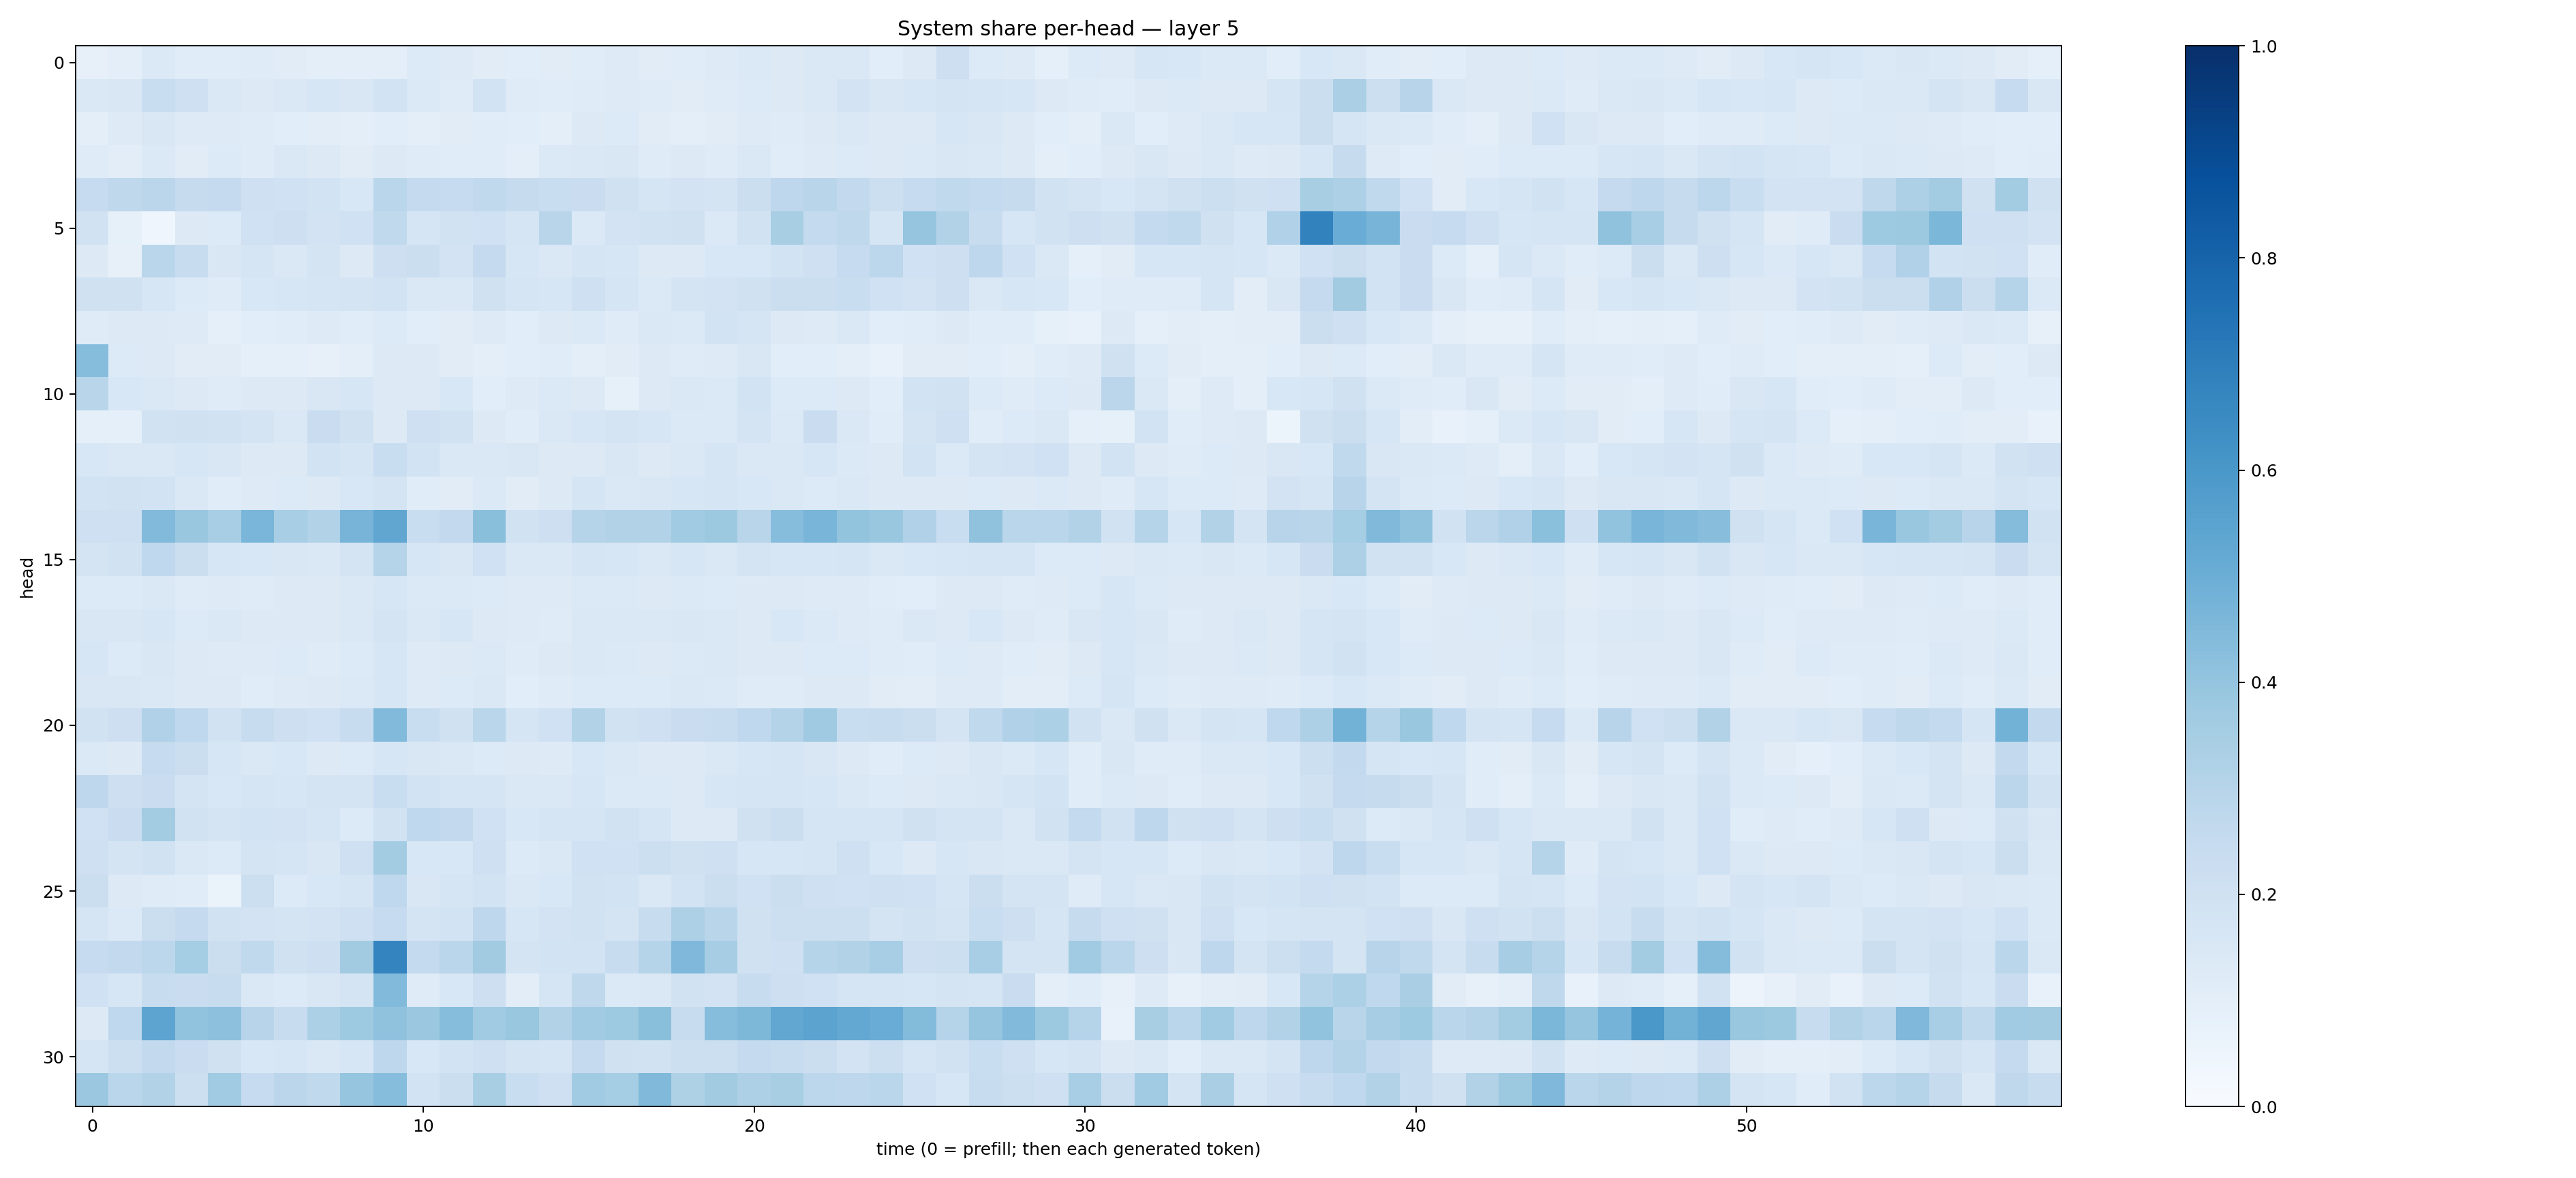

Values plotted in this chart, from the file beside it:
0.08076875, 0.10008442, 0.13814232, 0.11625683, 0.11347201, 0.1178075, 0.11238496, 0.10032616, 0.09788995, 0.0993031, 0.13449357, 0.12376361, 0.11001304, 0.10613902, 0.110271014, 0.11334318, 0.122576416, 0.111831866, 0.1171641, 0.12413952, 0.14026363, 0.1273773, 0.14673193, 0.14177884
0.1424, 0.15, 0.2329, 0.2062, 0.1446, 0.1299, 0.1413, 0.1597, 0.1503, 0.1848, 0.1381, 0.1172, 0.1851, 0.1195, 0.1166, 0.1183, 0.1213, 0.1173, 0.1118, 0.1192, 0.1329, 0.128, 0.1483, 0.1797
0.1009, 0.1246, 0.152, 0.1225, 0.1214, 0.1187, 0.1079, 0.1054, 0.0979, 0.1086, 0.1013, 0.1123, 0.1158, 0.1079, 0.09586, 0.129, 0.1339, 0.1122, 0.0971, 0.1094, 0.1215, 0.1199, 0.1308, 0.1406
0.1192, 0.1028, 0.1403, 0.11, 0.1342, 0.1207, 0.1421, 0.1271, 0.1117, 0.131, 0.1182, 0.1161, 0.1155, 0.09663, 0.137, 0.1482, 0.1511, 0.1206, 0.1269, 0.1195, 0.1456, 0.1161, 0.1245, 0.1342
0.2485, 0.2703, 0.2848, 0.2457, 0.2529, 0.2038, 0.2004, 0.1863, 0.154, 0.2862, 0.2529, 0.2469, 0.2636, 0.2451, 0.2308, 0.2279, 0.1988, 0.1693, 0.1821, 0.1777, 0.2202, 0.2743, 0.2898, 0.2583
0.1892, 0.0855, 0.04319, 0.1288, 0.1344, 0.1993, 0.2141, 0.1801, 0.1999, 0.2619, 0.1694, 0.1895, 0.2018, 0.1654, 0.2899, 0.1369, 0.1828, 0.194, 0.1956, 0.1397, 0.1912, 0.3399, 0.2554, 0.2701
0.1296, 0.08144, 0.286, 0.2377, 0.1504, 0.1697, 0.1432, 0.1758, 0.1284, 0.2138, 0.2231, 0.1808, 0.2502, 0.1575, 0.1456, 0.1653, 0.1635, 0.1324, 0.1291, 0.1558, 0.1561, 0.1846, 0.2098, 0.2499
0.1978, 0.1985, 0.1621, 0.1331, 0.1208, 0.1531, 0.1608, 0.1688, 0.1763, 0.1843, 0.1459, 0.1443, 0.1974, 0.1656, 0.1585, 0.2061, 0.1674, 0.1381, 0.1775, 0.1808, 0.1975, 0.2205, 0.2228, 0.2306
0.121, 0.1298, 0.1293, 0.1239, 0.09161, 0.1071, 0.1141, 0.1233, 0.115, 0.1338, 0.1084, 0.1132, 0.1241, 0.107, 0.1269, 0.1376, 0.1204, 0.1423, 0.1377, 0.1841, 0.1693, 0.1288, 0.1214, 0.1429
0.4314, 0.1339, 0.1271, 0.1125, 0.1098, 0.09237, 0.09053, 0.0806, 0.09709, 0.1304, 0.1302, 0.1125, 0.0998, 0.1082, 0.1171, 0.1014, 0.1125, 0.1321, 0.1176, 0.1246, 0.15, 0.1064, 0.1077, 0.09944
0.2892, 0.1537, 0.1436, 0.1287, 0.118, 0.1269, 0.1291, 0.1493, 0.1573, 0.1276, 0.1262, 0.1536, 0.1091, 0.1214, 0.1402, 0.1289, 0.08357, 0.1316, 0.1419, 0.1371, 0.1874, 0.1336, 0.1361, 0.1314
0.09031, 0.09093, 0.1912, 0.1965, 0.1934, 0.178, 0.1461, 0.2287, 0.1991, 0.1264, 0.2101, 0.1902, 0.1287, 0.1149, 0.1412, 0.161, 0.174, 0.159, 0.1382, 0.14, 0.1784, 0.1393, 0.2274, 0.1444
0.156, 0.1435, 0.1475, 0.164, 0.1496, 0.1308, 0.1311, 0.1854, 0.1665, 0.2333, 0.1846, 0.1478, 0.1452, 0.1519, 0.1269, 0.1259, 0.1519, 0.1312, 0.1429, 0.1717, 0.1438, 0.1444, 0.1577, 0.137
0.1849, 0.1891, 0.1857, 0.1442, 0.1151, 0.1246, 0.1355, 0.1271, 0.1549, 0.1739, 0.1149, 0.1098, 0.1401, 0.1095, 0.1319, 0.1675, 0.1415, 0.1503, 0.1635, 0.1674, 0.1554, 0.141, 0.1339, 0.1472
0.2098, 0.2069, 0.4443, 0.3831, 0.3456, 0.4622, 0.3475, 0.3117, 0.4714, 0.5321, 0.231, 0.2609, 0.4246, 0.1918, 0.2115, 0.3001, 0.3094, 0.3118, 0.365, 0.3766, 0.2892, 0.4314, 0.4666, 0.4001
0.1724, 0.1894, 0.2668, 0.22, 0.1607, 0.156, 0.1522, 0.1453, 0.1733, 0.3009, 0.1612, 0.1498, 0.1993, 0.1442, 0.1474, 0.1682, 0.1571, 0.1447, 0.1614, 0.1445, 0.1769, 0.1568, 0.1636, 0.1684
0.133, 0.1342, 0.1482, 0.1175, 0.1239, 0.1185, 0.129, 0.1325, 0.1458, 0.1567, 0.1403, 0.1368, 0.1339, 0.1248, 0.1216, 0.1399, 0.1388, 0.1293, 0.1384, 0.1344, 0.1283, 0.1253, 0.1243, 0.1239
0.1493, 0.1519, 0.1609, 0.1346, 0.147, 0.1282, 0.1328, 0.1309, 0.1479, 0.1747, 0.1482, 0.1587, 0.1323, 0.1213, 0.1172, 0.1432, 0.1469, 0.1418, 0.152, 0.1467, 0.1308, 0.1552, 0.1382, 0.1239
0.1585, 0.1332, 0.1517, 0.1307, 0.1222, 0.123, 0.1334, 0.1176, 0.1355, 0.1598, 0.1219, 0.1307, 0.1401, 0.119, 0.1274, 0.1454, 0.1393, 0.1301, 0.1394, 0.1445, 0.1315, 0.1259, 0.1341, 0.133
0.1509, 0.1486, 0.1427, 0.1283, 0.1274, 0.115, 0.123, 0.1325, 0.1401, 0.1596, 0.1247, 0.135, 0.1406, 0.1083, 0.1191, 0.1335, 0.1365, 0.1329, 0.1424, 0.1399, 0.1202, 0.1186, 0.1255, 0.1258
0.1948, 0.2148, 0.3184, 0.2663, 0.1932, 0.237, 0.2143, 0.2003, 0.2387, 0.4437, 0.2312, 0.1954, 0.2865, 0.171, 0.2005, 0.3106, 0.195, 0.2072, 0.2282, 0.2378, 0.2679, 0.3072, 0.3678, 0.2324
0.1384, 0.131, 0.2489, 0.2228, 0.1585, 0.1469, 0.1541, 0.1321, 0.1334, 0.1629, 0.1493, 0.1467, 0.1354, 0.1277, 0.1235, 0.1541, 0.1467, 0.1263, 0.1294, 0.1434, 0.1574, 0.1703, 0.149, 0.1297
0.2762, 0.211, 0.2291, 0.1746, 0.1562, 0.1687, 0.1623, 0.1741, 0.1792, 0.2343, 0.1837, 0.1669, 0.1687, 0.1437, 0.1466, 0.1572, 0.1378, 0.1372, 0.1307, 0.1608, 0.1672, 0.1657, 0.1608, 0.1449
0.2023, 0.2275, 0.3573, 0.1932, 0.177, 0.1844, 0.1809, 0.1699, 0.1348, 0.192, 0.2682, 0.2581, 0.2014, 0.155, 0.1691, 0.1698, 0.192, 0.1718, 0.1303, 0.1282, 0.1982, 0.2262, 0.1642, 0.1675
0.2042, 0.1746, 0.1897, 0.1437, 0.1358, 0.173, 0.1712, 0.152, 0.2101, 0.3589, 0.1552, 0.1547, 0.204, 0.1357, 0.1416, 0.1995, 0.2026, 0.2161, 0.1989, 0.21, 0.1639, 0.1606, 0.1669, 0.2082
0.2196, 0.1298, 0.1201, 0.1166, 0.06536, 0.2167, 0.1365, 0.1524, 0.1709, 0.2691, 0.1496, 0.1678, 0.186, 0.1462, 0.1535, 0.1911, 0.1854, 0.1473, 0.1868, 0.2191, 0.201, 0.2265, 0.2069, 0.2001
0.1653, 0.1399, 0.2262, 0.2524, 0.1892, 0.1826, 0.1794, 0.1811, 0.206, 0.2473, 0.1763, 0.1847, 0.2771, 0.1624, 0.1834, 0.1894, 0.1765, 0.2397, 0.3253, 0.2921, 0.1966, 0.2169, 0.2162, 0.2169
0.2469, 0.2591, 0.2811, 0.3529, 0.2251, 0.2646, 0.1989, 0.2122, 0.3604, 0.6724, 0.2549, 0.2882, 0.3603, 0.1776, 0.1862, 0.1842, 0.2414, 0.2999, 0.4521, 0.3505, 0.1953, 0.2089, 0.3012, 0.3131
0.2017, 0.1619, 0.2359, 0.2293, 0.241, 0.1451, 0.1365, 0.1521, 0.1734, 0.4424, 0.1174, 0.1557, 0.214, 0.1028, 0.1697, 0.2725, 0.1379, 0.1471, 0.1909, 0.1819, 0.2419, 0.2124, 0.2023, 0.1705
0.126, 0.2672, 0.5398, 0.4051, 0.4145, 0.2958, 0.2417, 0.3301, 0.3727, 0.4068, 0.3815, 0.433, 0.3642, 0.3867, 0.3113, 0.3671, 0.3717, 0.4231, 0.235, 0.4322, 0.455, 0.531, 0.5464, 0.527
0.1643, 0.2183, 0.2604, 0.2278, 0.1989, 0.1536, 0.1578, 0.1476, 0.1621, 0.275, 0.1533, 0.1847, 0.2041, 0.1754, 0.1694, 0.2512, 0.1958, 0.1934, 0.2162, 0.2179, 0.2539, 0.2389, 0.2255, 0.181
0.3824, 0.2877, 0.3112, 0.216, 0.3667, 0.2484, 0.2814, 0.2643, 0.3953, 0.4311, 0.1844, 0.2241, 0.3422, 0.2327, 0.2089, 0.3643, 0.3527, 0.4484, 0.3238, 0.3629, 0.326, 0.3407, 0.2783, 0.2753
